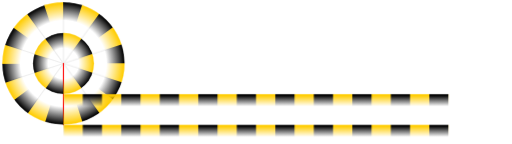
t = 0.00 s
t = 1.00 s: frame unchanged from t = 0.00 s, image omitted
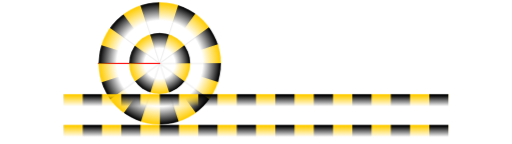
t = 3.00 s
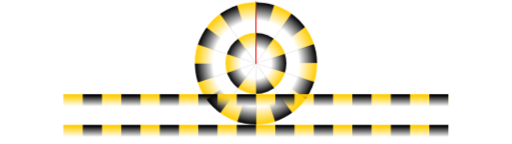
t = 5.00 s
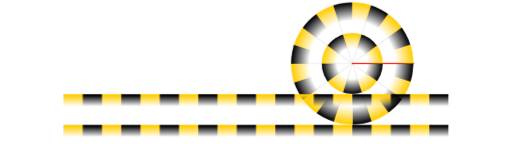
t = 7.00 s
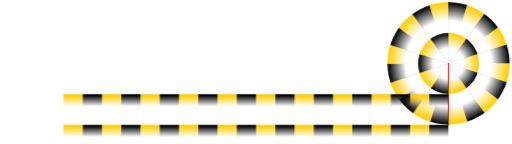
t = 9.00 s

The animated SVG that drew these frames (rendered in a browser with its animation timeline set to each time). Animation: 4 CSS @keyframes rules; one cycle of 10.00 s, repeats indefinitely.

<?xml version="1.0" encoding="utf-8"?>
<!DOCTYPE svg PUBLIC "-//W3C//DTD SVG 1.1//EN" "http://www.w3.org/Graphics/SVG/1.1/DTD/svg11.dtd">
<svg version="1.1" xmlns="http://www.w3.org/2000/svg" xmlns:xlink="http://www.w3.org/1999/xlink" width="100%" height="100%" viewBox="-234 -234 1888 531">
 <title>Aristotle wheel paradox</title>
 <desc>CSS animation of Aristotle's wheel paradox by CMG Lee. A wheel comprises two concentric circles. The outer one has twice the radius of the inner one and rolls on the lower track. Both circles and tracks are marked with segments of equal length. The inner circle is observed to slip with respect to its track.</desc>
 <style type="text/css">
.dash { stroke:#ffcc00; stroke-dasharray:71,71; stroke-width:199; }
@keyframes move         {  10% { transform:         translate(   0px,0px); }
                           90% { transform:         translate(1420px,0px); }
                          100% { transform:         translate(1420px,0px); } }
@-moz-keyframes move    {  10% { -moz-transform:    translate(   0px,0px); }
                           90% { -moz-transform:    translate(1420px,0px); }
                          100% { -moz-transform:    translate(1420px,0px); } }
@-webkit-keyframes move {  10% { -webkit-transform: translate(   0px,0px); }
                           90% { -webkit-transform: translate(1420px,0px); }
                          100% { -webkit-transform: translate(1420px,0px); } }
.move { animation:         move 10s linear infinite alternate;
        -moz-animation:    move 10s linear infinite alternate;
        -webkit-animation: move 10s linear infinite alternate; }
@keyframes rot          {  10% { transform:         rotate(  0deg); }
                           90% { transform:         rotate(360deg); }
                          100% { transform:         rotate(360deg); } }
@-moz-keyframes rot     {  10% { -moz-transform:    rotate(  0deg); }
                           90% { -moz-transform:    rotate(360deg); }
                          100% { -moz-transform:    rotate(360deg); } }
@-webkit-keyframes rot  {  10% { -webkit-transform: rotate(  0deg); }
                           90% { -webkit-transform: rotate(360deg); }
                          100% { -webkit-transform: rotate(360deg); } }
.rot { animation:         rot 10s linear infinite alternate;
       -moz-animation:    rot 10s linear infinite alternate;
       -webkit-animation: rot 10s linear infinite alternate; }
 </style>
 <linearGradient id="grad_fade_l" x1="0%" y1="0%" x2="0%" y2="100%">
  <stop offset="10%" stop-color="#ffffff"/>
  <stop offset="90%" stop-color="#000000"/>
 </linearGradient>
 <radialGradient id="grad_fade_r1" cx="50%" cy="50%" r="50%" fx="50%" fy="50%">
  <stop offset="50%" stop-color="#000000"/>
  <stop offset="99%" stop-color="#ffffff"/>
 </radialGradient>
 <radialGradient id="grad_fade_r2" cx="50%" cy="50%" r="50%" fx="50%" fy="50%">
  <stop offset="70%" stop-color="#000000"/>
  <stop offset="99%" stop-color="#ffffff"/>
 </radialGradient>
 <defs>
 </defs>
 <circle cx="0" cy="0" r="99999" fill="#ffffff"/>
 <g fill="#000000" stroke="#000000">
  <g class="move">
   <g class="rot">
    <g stroke="#eeeeee" stroke-width="4">
     <path id="radius" d="M 0,0 V -226"/>
     <use xlink:href="#radius" transform="rotate( 36)"/>
     <use xlink:href="#radius" transform="rotate( 72)"/>
     <use xlink:href="#radius" transform="rotate(108)"/>
     <use xlink:href="#radius" transform="rotate(144)"/>
     <use xlink:href="#radius" transform="rotate(216)"/>
     <use xlink:href="#radius" transform="rotate(252)"/>
     <use xlink:href="#radius" transform="rotate(288)"/>
     <use xlink:href="#radius" transform="rotate(324)"/>
     <use xlink:href="#radius" transform="rotate(180)" stroke="#ff0000" stroke-linecap="round"/>
    </g>
    <mask id="mask2"><use xlink:href="#circle2" fill="url(#grad_fade_r2)"/></mask>
    <mask id="mask1"><use xlink:href="#circle1" fill="url(#grad_fade_r1)"/></mask>
    <g transform="rotate(90) scale(1,-1)">
     <g mask="url(#mask2)"><circle id="circle2" cx="0" cy="0" r="226"/><use class="dash" xlink:href="#circle2"/></g>
     <g mask="url(#mask1)"><circle id="circle1" cx="0" cy="0" r="113"/><use class="dash" xlink:href="#circle1"/></g>
    </g>
   </g>
  </g>
  <mask id="mask0"><rect x="0" y="0" width="1420" height="50" fill="url(#grad_fade_l)"/></mask>
  <g id="line" mask="url(#mask0)" transform="translate(0,113)">
   <path id="line0" d="M 0,0 H 9999 V 999" stroke-width="199"/><!-- mask doesn't work on a line -->
   <use class="dash" xlink:href="#line0"/>
  </g>
  <use xlink:href="#line" transform="translate(0,113)"/>
 </g>
</svg>
